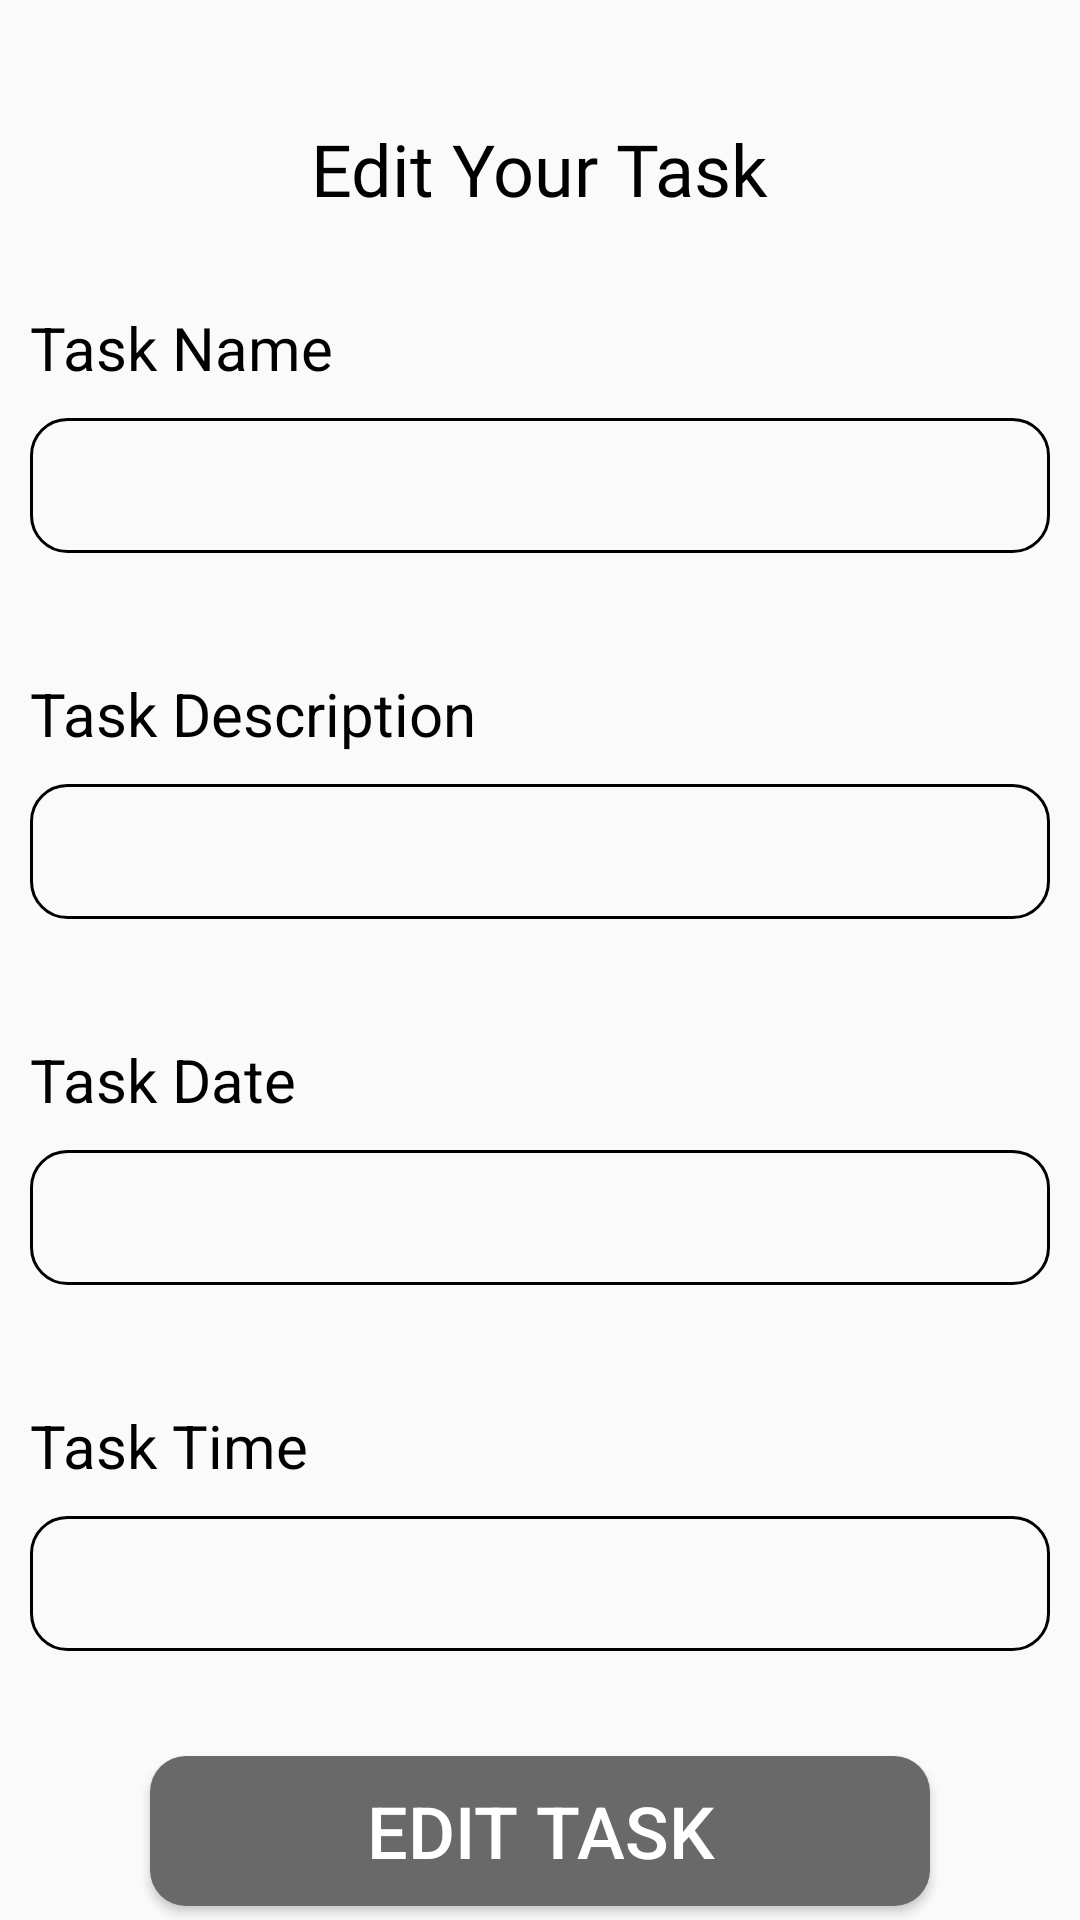

Android layout source for this screen:
<!-- AndroidManifest.xml: application theme customTheme -->
<!-- res/layout/activity_edit_task.xml -->
<?xml version="1.0" encoding="utf-8"?>
<androidx.constraintlayout.widget.ConstraintLayout xmlns:android="http://schemas.android.com/apk/res/android"
    xmlns:app="http://schemas.android.com/apk/res-auto"
    xmlns:tools="http://schemas.android.com/tools"
    android:layout_width="match_parent"
    android:layout_height="match_parent"
    tools:context=".EditTaskActivity">

    <ImageButton
        android:id="@+id/imageButton"
        android:layout_width="wrap_content"
        android:layout_height="wrap_content"
        android:background="@android:color/transparent"
        android:rotation="180"
        android:layout_marginTop="18dp"
        android:layout_marginStart="18dp"
        android:src="@drawable/back_arrow_svg"
        app:layout_constraintStart_toStartOf="parent"
        app:layout_constraintTop_toTopOf="parent" />

    <TextView
        android:id="@+id/textView17"
        android:layout_width="wrap_content"
        android:layout_height="wrap_content"
        android:text="@string/edit_your_task"
        android:layout_marginTop="40dp"
        android:textSize="24sp"
        android:fontFamily="@font/inriaserif_bold"
        android:textColor="@color/black"
        app:layout_constraintTop_toTopOf="parent"
        app:layout_constraintEnd_toEndOf="parent"
        app:layout_constraintStart_toStartOf="parent" />

    <LinearLayout
        android:id="@+id/linearLayout3"
        android:layout_width="340dp"
        android:layout_height="wrap_content"
        android:orientation="vertical"
        app:layout_constraintEnd_toEndOf="parent"
        android:layout_marginTop="30dp"
        app:layout_constraintStart_toStartOf="parent"
        app:layout_constraintTop_toBottomOf="@+id/textView17">

        <TextView
            android:id="@+id/textView14"
            android:layout_width="match_parent"
            android:layout_height="wrap_content"
            android:text="@string/task_name"
            android:textColor="@color/black"
            android:layout_marginBottom="10dp"
            android:textSize="20sp" />

        <EditText
            android:id="@+id/taskName"
            android:layout_width="match_parent"
            android:layout_height="45dp"
            android:background="@drawable/input_bars_borders"
            android:ems="10"
            android:inputType="text"
            android:paddingStart="15dp"
            android:paddingEnd="15dp"
            android:textColor="@color/black"
            android:textSize="22sp"
            tools:ignore="LabelFor,SpeakableTextPresentCheck" />


        <TextView
            android:id="@+id/textView15"
            android:layout_width="match_parent"
            android:layout_height="wrap_content"
            android:layout_marginTop="40dp"
            android:text="@string/task_description"
            android:layout_marginBottom="10dp"
            android:textColor="@color/black"
            android:textSize="20sp" />

        <EditText
            android:id="@+id/description"
            android:layout_width="match_parent"
            android:layout_height="45dp"
            android:background="@drawable/input_bars_borders"
            android:ems="10"
            android:inputType="text"
            android:paddingStart="15dp"
            android:paddingEnd="15dp"
            android:textColor="@color/black"
            android:textSize="22sp" />

        <TextView
            android:id="@+id/textView16"
            android:layout_width="match_parent"
            android:layout_height="wrap_content"
            android:layout_marginTop="40dp"
            android:text="@string/task_date"
            android:layout_marginBottom="10dp"
            android:textColor="@color/black"
            android:textSize="20sp" />

        <EditText
            android:id="@+id/taskDate"
            android:layout_width="match_parent"
            android:layout_height="45dp"
            android:background="@drawable/input_bars_borders"
            android:ems="10"
            android:inputType="date"
            android:paddingStart="15dp"
            android:paddingEnd="15dp"
            android:textColor="@color/black"
            android:textSize="22sp" />

        <TextView
            android:id="@+id/textView22"
            android:layout_width="match_parent"
            android:layout_height="wrap_content"
            android:layout_marginTop="40dp"
            android:text="@string/task_time"
            android:layout_marginBottom="10dp"
            android:textColor="@color/black"
            android:textSize="20sp" />

        <EditText
            android:id="@+id/taskTime"
            android:layout_width="match_parent"
            android:layout_height="45dp"
            android:background="@drawable/input_bars_borders"
            android:ems="10"
            android:inputType="time"
            android:paddingStart="15dp"
            android:paddingEnd="15dp"
            android:textColor="@color/black"
            android:textSize="22sp" />
    </LinearLayout>

    <Button
        android:id="@+id/button4"
        android:layout_width="260dp"
        android:layout_height="50dp"
        android:text="@string/edit_task"
        android:textSize="24sp"
        android:layout_marginTop="35dp"
        android:textColor="@color/white"
        android:background="@drawable/gray_button"
        app:layout_constraintEnd_toEndOf="parent"
        app:layout_constraintStart_toStartOf="parent"
        app:layout_constraintTop_toBottomOf="@+id/linearLayout3" />

</androidx.constraintlayout.widget.ConstraintLayout>
<!-- resources referenced by this layout -->
<resources>
  <color name="black">#000000</color>
  <color name="white">#FFFFFFFF</color>
  <!-- drawable gray_button (drawable) -->
  <?xml version="1.0" encoding="utf-8"?>
  <shape  xmlns:android="http://schemas.android.com/apk/res/android"
      android:shape="rectangle">
  
      <solid android:color="@color/dark_gray" />
  
      <corners android:radius="12dp"/>
  
  </shape >
  <!-- drawable input_bars_borders (drawable) -->
  <?xml version="1.0" encoding="utf-8"?>
  <shape  xmlns:android="http://schemas.android.com/apk/res/android"
      android:shape="rectangle">
  
      <stroke
          android:width="1dp"
          android:color="@color/black"
          android:type="linear"
          />
  
      <corners android:radius="12dp"/>
  
  </shape >
  <string name="edit_task">Edit Task</string>
  <string name="edit_your_task">Edit Your Task</string>
  <string name="task_date">Task Date</string>
  <string name="task_description">Task Description</string>
  <string name="task_name">Task Name</string>
  <string name="task_time">Task Time</string>
  <style name="customTheme" parent="Theme.AppCompat.Light.NoActionBar">
          <item name="colorPrimary">@color/red</item> 
          <item name="android:statusBarColor">@color/custom_status_bar</item>
      </style>
  <color name="dark_gray">#696969</color>
  <color name="red">#de182c</color>
  <color name="custom_status_bar">#ff6f4f</color>
</resources>
